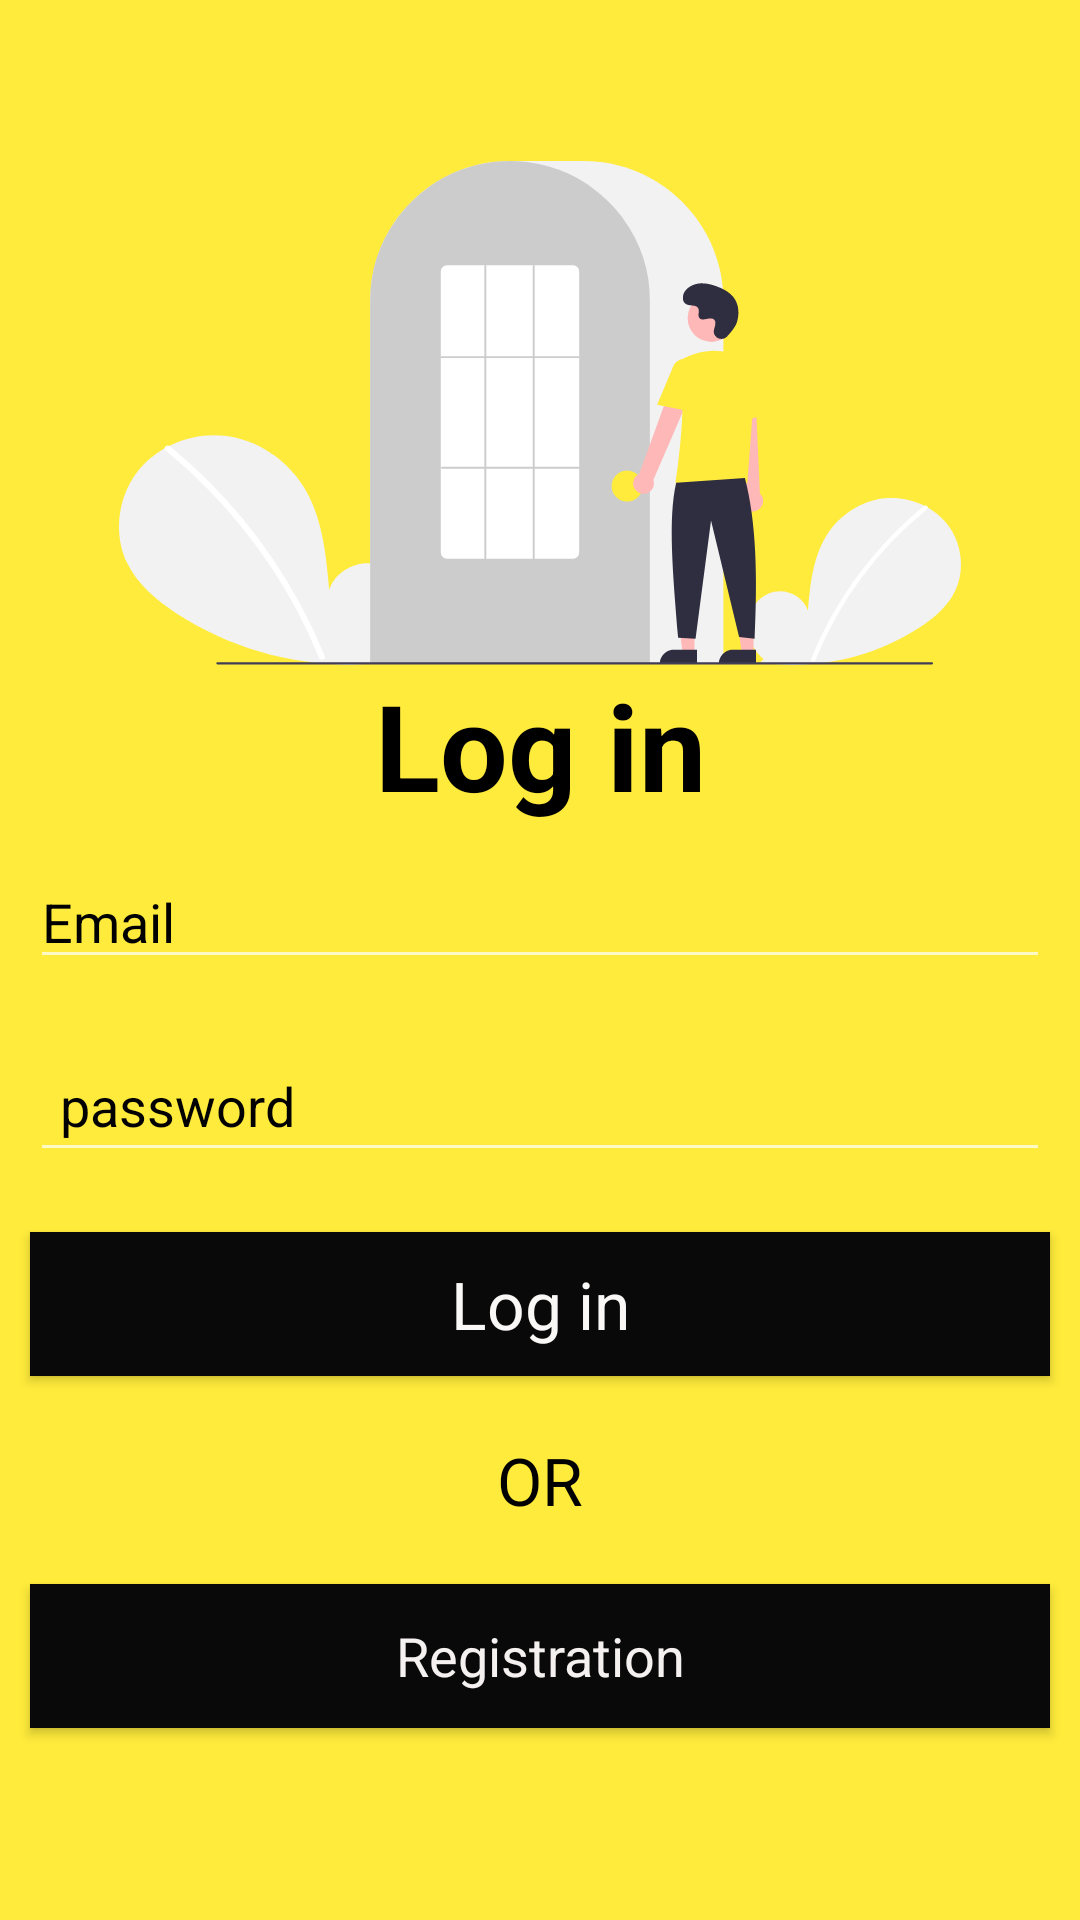

Reconstruct the res/layout file that produces this screen, plus the resources it refers to.
<!-- AndroidManifest.xml: application theme Theme.WebinarMeeting -->
<!-- res/layout/activity_main.xml -->
<?xml version="1.0" encoding="utf-8"?>
<LinearLayout xmlns:android="http://schemas.android.com/apk/res/android"
    xmlns:app="http://schemas.android.com/apk/res-auto"
    xmlns:tools="http://schemas.android.com/tools"
    android:layout_width="match_parent"
    android:layout_height="match_parent"
    tools:context=".MainActivity"
    android:layout_gravity="center"
    android:gravity="center"
    android:background="#fff"
    android:backgroundTint="#FFEB3B">

    <ScrollView
        android:layout_width="match_parent"
        android:layout_height="wrap_content">

        <LinearLayout
            android:layout_width="match_parent"
            android:layout_height="wrap_content"
            android:orientation="vertical">

            <ImageView
                android:id="@+id/login_svg"
                android:layout_width="match_parent"
                android:layout_height="168dp"
                app:srcCompat="@drawable/ic_login" />

            <TextView
                android:layout_width="match_parent"
                android:layout_height="wrap_content"
                android:gravity="center"
                android:text="Log in"
                android:textAppearance="?android:textAppearanceLarge"
                android:textColor="#000"
                android:textSize="40dp"
                android:textStyle="bold" />

            <EditText
                android:id="@+id/email_login"
                android:layout_width="match_parent"
                android:layout_height="wrap_content"
                android:layout_margin="10dp"
                android:hint="Email"
                android:textColor="#000"
                android:textColorHint="#000"
                />
            <EditText
                android:layout_width="match_parent"
                android:layout_height="wrap_content"
                android:layout_margin="10dp"
                android:textColor="#000"
                android:textColorHint="#000"
                android:padding="10dp"
                android:hint="password"
                android:id="@+id/login_password"
                />

            <Button
                android:id="@+id/btn_login"
                android:layout_width="match_parent"
                android:layout_height="wrap_content"
                android:layout_margin="10dp"
                android:background="#0B0B0A"
                android:text="Log in"
                android:textAppearance="?android:textAppearanceLarge"
                android:textColor="#FAF7F7"
                app:backgroundTint="#090909" />
            <TextView
                android:layout_width="match_parent"
                android:layout_height="wrap_content"
                android:gravity="center"
                android:textColor="#000"
                android:text="OR"
                android:textAppearance="?android:textAppearanceLarge"
                android:padding="10dp"/>

            <Button
                android:id="@+id/btn_registration"
                android:layout_width="match_parent"
                android:layout_height="wrap_content"
                android:layout_margin="10dp"

                android:background="#050505"
                android:text="Registration"
                android:textAppearance="?android:textAppearanceMedium"
                android:textColor="#F6F1F1"
                app:backgroundTint="#090909" />

        </LinearLayout>
    </ScrollView>



</LinearLayout>
<!-- resources referenced by this layout -->
<resources>
  <!-- drawable ic_login: vector/xml drawable (drawable, 5814 chars, omitted) -->
  <style name="Theme.WebinarMeeting" parent="Theme.MaterialComponents.NoActionBar">
          
          <item name="colorPrimary">@color/purple_500</item>
          <item name="colorPrimaryVariant">@color/purple_700</item>
          <item name="colorOnPrimary">@color/white</item>
          
          <item name="colorSecondary">@color/teal_200</item>
          <item name="colorSecondaryVariant">@color/teal_700</item>
          <item name="colorOnSecondary">@color/black</item>
          
          <item name="android:statusBarColor" tools:targetApi="l">?attr/colorPrimaryVariant</item>
          
      </style>
  <!-- not gathered from this repository: default colours our renderer supplied (Android Studio template values) -->
  <color name="purple_500">#FF6200EE</color>
  <color name="purple_700">#FF3700B3</color>
  <color name="teal_200">#FF03DAC5</color>
  <color name="teal_700">#FF018786</color>
  <color name="black">#FF000000</color>
  <color name="white">#FFFFFFFF</color>
</resources>
